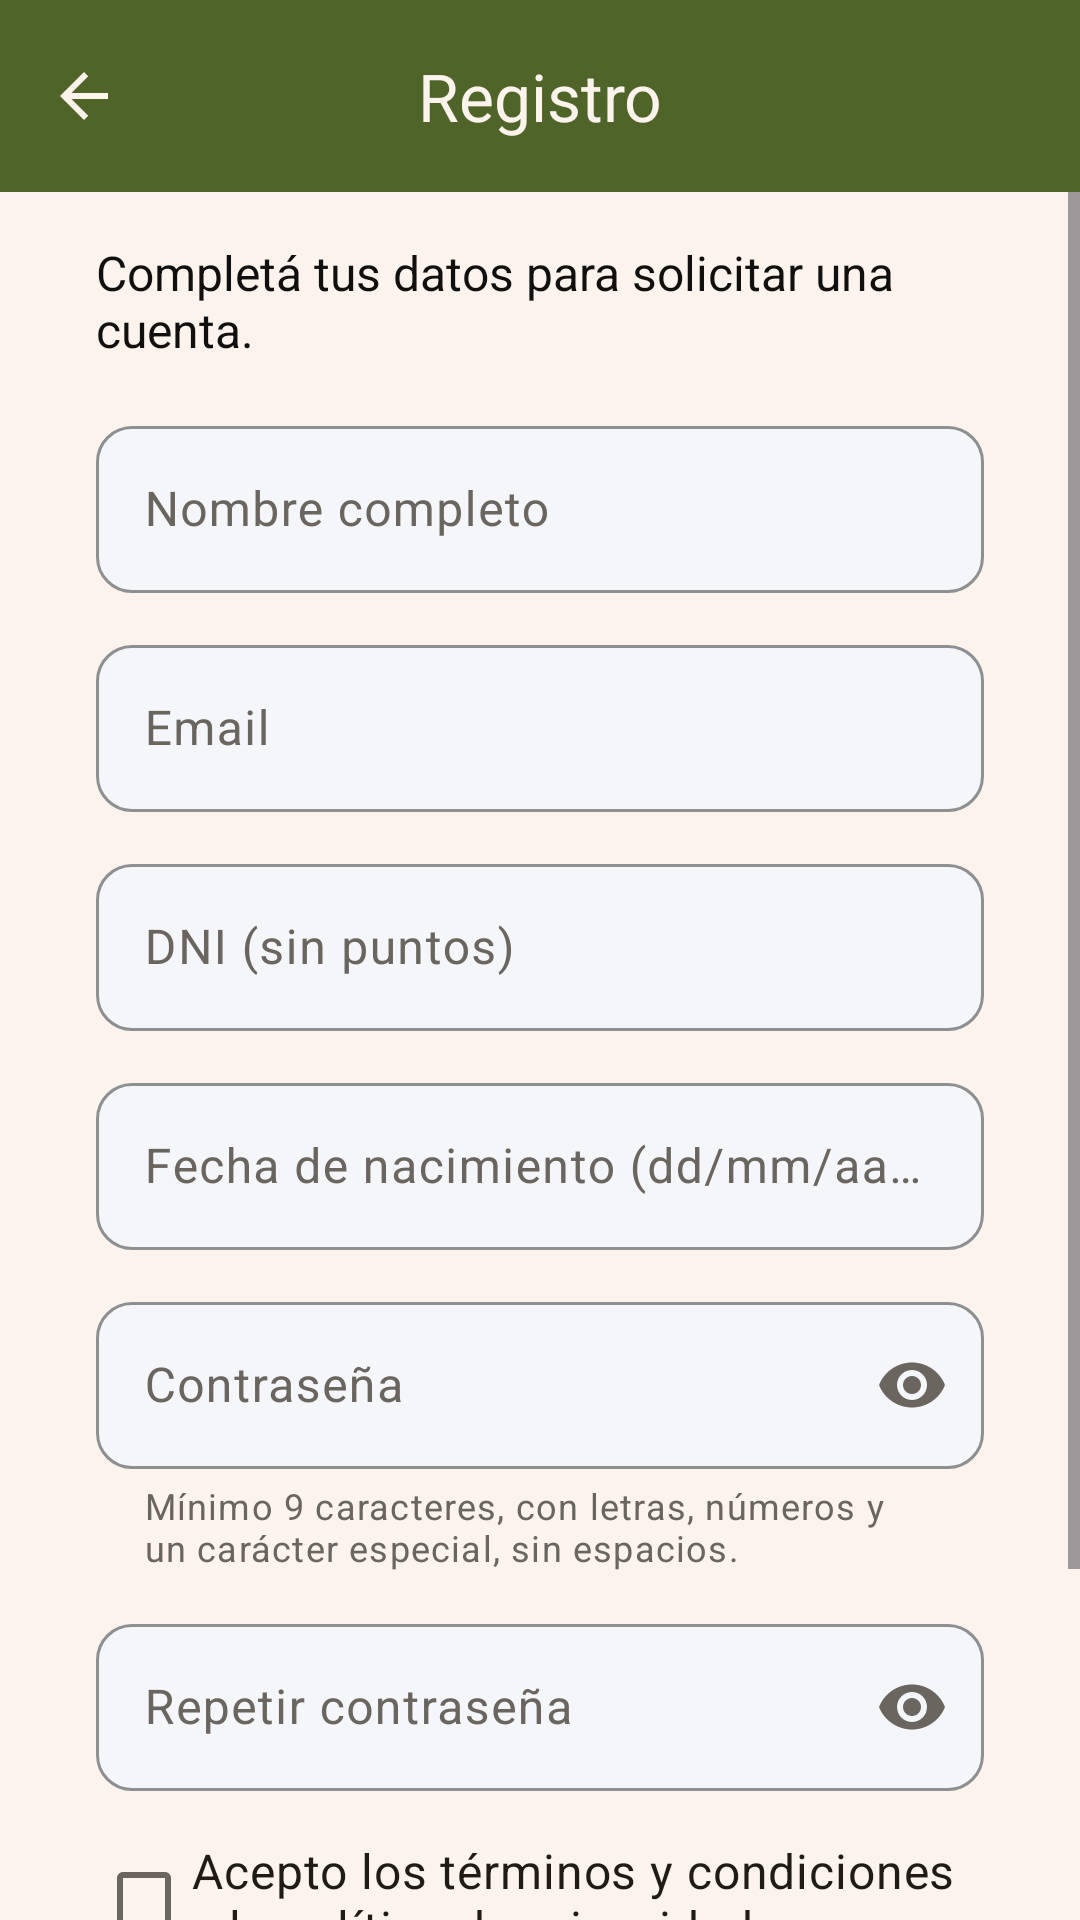

The Android layout XML behind this screen, and the referenced resources:
<!-- AndroidManifest.xml: application theme Theme.TodoStock -->
<!-- res/layout/activity_registro.xml -->
<?xml version="1.0" encoding="utf-8"?>
<LinearLayout xmlns:android="http://schemas.android.com/apk/res/android"
    xmlns:app="http://schemas.android.com/apk/res-auto"
    android:layout_width="match_parent"
    android:layout_height="match_parent"
    android:background="@color/color_fondo"
    android:orientation="vertical">

    
    <com.google.android.material.appbar.MaterialToolbar
        android:id="@+id/toolbarRegistro"
        android:layout_width="match_parent"
        android:layout_height="?attr/actionBarSize"
        android:background="@color/color_botones"
        app:navigationContentDescription="@string/registro_volver"
        app:navigationIcon="@drawable/flecha_atras"
        app:title="@string/registro_titulo"
        app:titleCentered="true"
        app:titleTextColor="@color/color_fondo" />

    
    <ScrollView
        android:layout_width="match_parent"
        android:layout_height="match_parent"
        android:fillViewport="true">

        
        <LinearLayout
            android:layout_width="match_parent"
            android:layout_height="wrap_content"
            android:orientation="vertical"
            android:paddingHorizontal="@dimen/margen_horizontal_pantalla"
            android:paddingVertical="16dp">

            <TextView
                android:layout_width="match_parent"
                android:layout_height="wrap_content"
                android:layout_marginBottom="16dp"
                android:text="@string/registro_descripcion"
                android:textColor="@color/texto_secundario"
                android:textSize="16sp" />

            
            <com.google.android.material.textfield.TextInputLayout
                android:id="@+id/tilNombre"
                style="@style/CampoRegistro"
                android:layout_width="match_parent"
                android:layout_height="wrap_content"
                android:layout_marginBottom="12dp"
                android:hint="@string/registro_hint_nombre">
                <com.google.android.material.textfield.TextInputEditText
                    android:id="@+id/etNombre"
                    android:layout_width="match_parent"
                    android:layout_height="wrap_content"
                    android:inputType="textPersonName|textCapWords"
                    android:textColor="@color/color_texto" />
            </com.google.android.material.textfield.TextInputLayout>

            
            <com.google.android.material.textfield.TextInputLayout
                android:id="@+id/tilEmail"
                style="@style/CampoRegistro"
                android:layout_width="match_parent"
                android:layout_height="wrap_content"
                android:layout_marginBottom="12dp"
                android:hint="@string/registro_hint_email">
                <com.google.android.material.textfield.TextInputEditText
                    android:id="@+id/etEmail"
                    android:layout_width="match_parent"
                    android:layout_height="wrap_content"
                    android:inputType="textEmailAddress"
                    android:textColor="@color/color_texto" />
            </com.google.android.material.textfield.TextInputLayout>

            
            <com.google.android.material.textfield.TextInputLayout
                android:id="@+id/tilDni"
                style="@style/CampoRegistro"
                android:layout_width="match_parent"
                android:layout_height="wrap_content"
                android:layout_marginBottom="12dp"
                android:hint="@string/registro_hint_dni">
                <com.google.android.material.textfield.TextInputEditText
                    android:id="@+id/etDni"
                    android:layout_width="match_parent"
                    android:layout_height="wrap_content"
                    android:inputType="number"
                    android:maxLength="8"
                    android:textColor="@color/color_texto" />
            </com.google.android.material.textfield.TextInputLayout>

            
            <com.google.android.material.textfield.TextInputLayout
                android:id="@+id/tilFecha"
                style="@style/CampoRegistro"
                android:layout_width="match_parent"
                android:layout_height="wrap_content"
                android:layout_marginBottom="12dp"
                android:hint="@string/registro_hint_fecha">
                <com.google.android.material.textfield.TextInputEditText
                    android:id="@+id/etFecha"
                    android:layout_width="match_parent"
                    android:layout_height="wrap_content"
                    android:inputType="date"
                    android:textColor="@color/color_texto" />
            </com.google.android.material.textfield.TextInputLayout>

            
            <com.google.android.material.textfield.TextInputLayout
                android:id="@+id/tilPassword"
                style="@style/CampoRegistro"
                android:layout_width="match_parent"
                android:layout_height="wrap_content"
                android:layout_marginBottom="12dp"
                android:hint="@string/registro_hint_password"
                app:endIconMode="password_toggle"
                app:helperText="@string/registro_ayuda_password">
                <com.google.android.material.textfield.TextInputEditText
                    android:id="@+id/etPassword"
                    android:layout_width="match_parent"
                    android:layout_height="wrap_content"
                    android:inputType="textPassword"
                    android:textColor="@color/color_texto" />
            </com.google.android.material.textfield.TextInputLayout>

            
            <com.google.android.material.textfield.TextInputLayout
                android:id="@+id/tilConfirmar"
                style="@style/CampoRegistro"
                android:layout_width="match_parent"
                android:layout_height="wrap_content"
                android:layout_marginBottom="12dp"
                android:hint="@string/registro_hint_confirmar"
                app:endIconMode="password_toggle">
                <com.google.android.material.textfield.TextInputEditText
                    android:id="@+id/etConfirmar"
                    android:layout_width="match_parent"
                    android:layout_height="wrap_content"
                    android:inputType="textPassword"
                    android:textColor="@color/color_texto" />
            </com.google.android.material.textfield.TextInputLayout>

            
            <CheckBox
                android:id="@+id/cbTerminos"
                android:layout_width="match_parent"
                android:layout_height="wrap_content"
                android:minHeight="48dp"
                android:text="@string/registro_acepto_terminos"
                android:textColor="@color/color_texto"
                android:textSize="16sp" />

            
            <TextView
                android:id="@+id/tvVerTerminos"
                android:layout_width="wrap_content"
                android:layout_height="wrap_content"
                android:layout_gravity="center_horizontal"
                android:clickable="true"
                android:focusable="true"
                android:gravity="center_vertical"
                android:minHeight="48dp"
                android:text="@string/registro_ver_terminos"
                android:textColor="@color/color_botones"
                android:textSize="16sp"
                android:textStyle="bold" />

            <TextView
                android:id="@+id/tvErrorTerminos"
                android:layout_width="match_parent"
                android:layout_height="wrap_content"
                android:accessibilityLiveRegion="polite"
                android:text="@string/registro_error_terminos"
                android:textColor="@color/color_errores"
                android:textSize="14sp"
                android:visibility="gone" />

            
            <TextView
                android:id="@+id/tvErrorGeneral"
                android:layout_width="match_parent"
                android:layout_height="wrap_content"
                android:layout_marginTop="8dp"
                android:accessibilityLiveRegion="polite"
                android:textColor="@color/color_errores"
                android:textSize="14sp"
                android:visibility="gone" />

            <androidx.appcompat.widget.AppCompatButton
                android:id="@+id/btnRegistrarme"
                android:layout_width="match_parent"
                android:layout_height="50dp"
                android:layout_marginTop="16dp"
                android:background="@drawable/boton_redondeado"
                android:text="@string/registro_boton"
                android:textColor="@color/white"
                android:textSize="16sp"
                android:textStyle="bold" />

        </LinearLayout>
    </ScrollView>
</LinearLayout>
<!-- resources referenced by this layout -->
<resources>
  <color name="color_botones">#4F6429</color>
  <color name="color_errores">#AC0D0D</color>
  <color name="color_fondo">#FBF3EC</color>
  <color name="color_texto">#211C13</color>
  <color name="texto_secundario">#12100E</color>
  <color name="white">#ECE7E4</color>
  <dimen name="margen_horizontal_pantalla">32dp</dimen>
  <!-- drawable boton_redondeado (drawable) -->
  <?xml version="1.0" encoding="utf-8"?>
  <shape
      xmlns:android="http://schemas.android.com/apk/res/android"
      android:shape="rectangle"
      >
      
      <solid android:color="@color/color_botones" />
      
      <corners android:radius="25dp" />
      
      <stroke android:width="1dp" android:color="@color/color_botones" />
  </shape>
  <!-- drawable flecha_atras (drawable) -->
  <vector android:autoMirrored="true" android:height="24dp"
      android:tint="#FBF3EC" android:viewportHeight="24"
      android:viewportWidth="24" android:width="24dp" xmlns:android="http://schemas.android.com/apk/res/android">
      <path android:fillColor="@android:color/white" android:pathData="M20,11H7.83l5.59,-5.59L12,4l-8,8 8,8 1.41,-1.41L7.83,13H20v-2z"/>
  </vector>
  <string name="registro_acepto_terminos">Acepto los términos y condiciones y la política de privacidad</string>
  <string name="registro_ayuda_password">Mínimo 9 caracteres, con letras, números y un carácter especial, sin espacios.</string>
  <string name="registro_boton">REGISTRARME</string>
  <string name="registro_descripcion">Completá tus datos para solicitar una cuenta.</string>
  <string name="registro_error_terminos">Tenés que aceptar los términos y condiciones y la política de privacidad para registrarte.</string>
  <string name="registro_hint_confirmar">Repetir contraseña</string>
  <string name="registro_hint_dni">DNI (sin puntos)</string>
  <string name="registro_hint_email">Email</string>
  <string name="registro_hint_fecha">Fecha de nacimiento (dd/mm/aaaa)</string>
  <string name="registro_hint_nombre">Nombre completo</string>
  <string name="registro_hint_password">Contraseña</string>
  <string name="registro_titulo">Registro</string>
  <string name="registro_ver_terminos">Leer términos y política de privacidad</string>
  <string name="registro_volver">Volver a iniciar Sesión</string>
  <style name="CampoRegistro" parent="Widget.Material3.TextInputLayout.OutlinedBox">
          <item name="boxBackgroundColor">@color/gris_fondo_input</item>
          <item name="boxCornerRadiusTopStart">12dp</item>
          <item name="boxCornerRadiusTopEnd">12dp</item>
          <item name="boxCornerRadiusBottomStart">12dp</item>
          <item name="boxCornerRadiusBottomEnd">12dp</item>
          <item name="boxStrokeColor">@color/color_botones</item>
          <item name="hintTextColor">@color/color_botones</item>
          
          <item name="android:textColorHint">@color/texto_tenue</item>
          
          <item name="boxStrokeErrorColor">@color/color_errores</item>
          <item name="errorTextColor">@color/color_errores</item>
      </style>
  <color name="gris_fondo_input">#F4F6F9</color>
  <color name="texto_tenue">#6B6560</color>
  <style name="Base.Theme.TodoStock" parent="Theme.Material3.Light.NoActionBar" />
  <color name="color_detalles">#976E46</color>
</resources>
